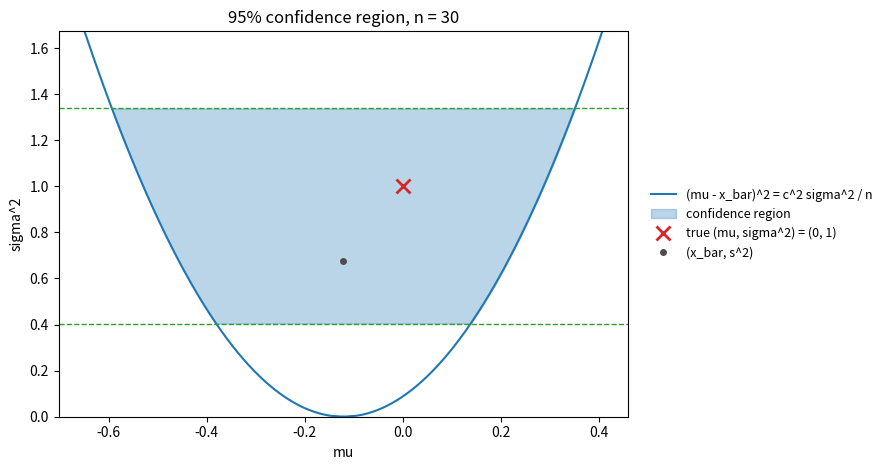

The matplotlib source for this figure:
"""Confidence region for (mu, sigma^2) of a normal sample."""

import numpy as np
import matplotlib.pyplot as plt
from scipy import stats

rng = np.random.default_rng(0)
n, alpha = 30, 0.05
x = rng.standard_normal(n)
xbar = x.mean()
ss = np.sum((x - xbar) ** 2)
gamma = (1 - np.sqrt(1 - alpha)) / 2
c = stats.norm.ppf(1 - gamma)
s2_lo = ss / stats.chi2.ppf(1 - gamma, n - 1)
s2_hi = ss / stats.chi2.ppf(gamma, n - 1)

fig, ax = plt.subplots(figsize=(9, 4.8))
s2 = np.linspace(0, s2_hi * 1.25, 400)
half = c * np.sqrt(s2 / n)
ax.plot(xbar - half, s2, color="C0", lw=1.5)
ax.plot(xbar + half, s2, color="C0", lw=1.5, label="(mu - x_bar)^2 = c^2 sigma^2 / n")
band = np.linspace(s2_lo, s2_hi, 200)
hb = c * np.sqrt(band / n)
ax.fill_betweenx(band, xbar - hb, xbar + hb, color="C0", alpha=0.3, label="confidence region")
for v in (s2_lo, s2_hi):
    ax.axhline(v, color="C2", lw=1, ls="--")
ax.plot([0], [1], "x", color="C3", ms=10, mew=2, label="true (mu, sigma^2) = (0, 1)")
ax.plot([xbar], [ss / (n - 1)], "o", color="0.3", ms=4, label="(x_bar, s^2)")
ax.set_xlabel("mu")
ax.set_ylabel("sigma^2")
ax.set_ylim(0, s2_hi * 1.25)
ax.set_title(f"95% confidence region, n = {n}")
ax.legend(frameon=False, loc="center left", bbox_to_anchor=(1.02, 0.5), fontsize=9)
fig.tight_layout()
